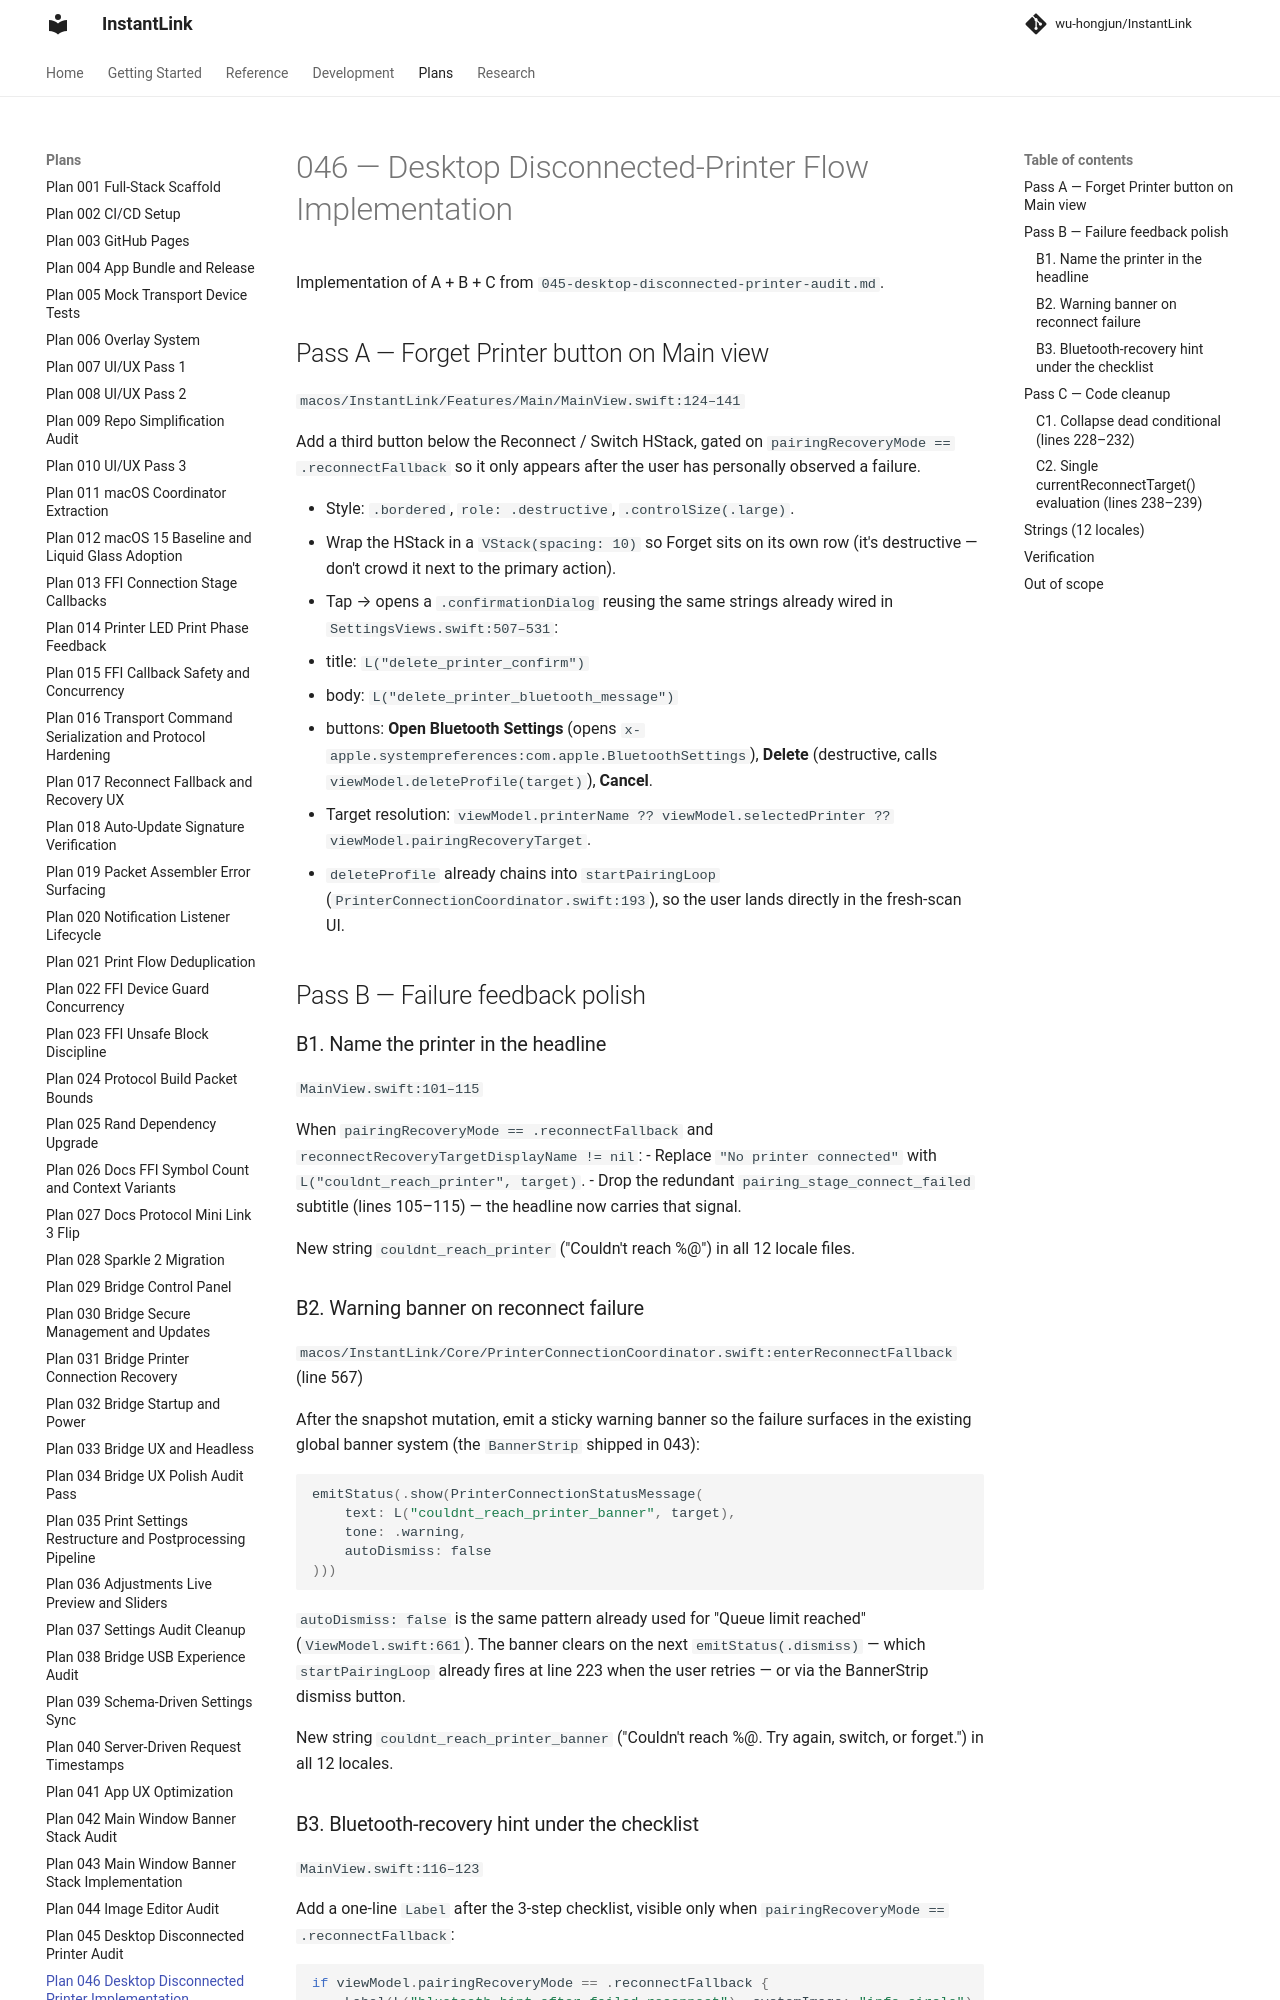

repository: wu-hongjun/InstantLink · page: plans/046-desktop-disconnected-printer-implementation/index.html · generator: mkdocs

# 046 — Desktop Disconnected-Printer Flow Implementation

Implementation of A + B + C from `045-desktop-disconnected-printer-audit.md`.

## Pass A — Forget Printer button on Main view

`macos/InstantLink/Features/Main/MainView.swift:124–141`

Add a third button below the Reconnect / Switch HStack, gated on `pairingRecoveryMode == .reconnectFallback` so it only appears after the user has personally observed a failure.

- Style: `.bordered`, `role: .destructive`, `.controlSize(.large)`.
- Wrap the HStack in a `VStack(spacing: 10)` so Forget sits on its own row (it's destructive — don't crowd it next to the primary action).
- Tap → opens a `.confirmationDialog` reusing the same strings already wired in `SettingsViews.swift:507–531`:
  - title: `L("delete_printer_confirm")`
  - body: `L("delete_printer_bluetooth_message")`
  - buttons: **Open Bluetooth Settings** (opens `x-apple.systempreferences:com.apple.BluetoothSettings`), **Delete** (destructive, calls `viewModel.deleteProfile(target)`), **Cancel**.
- Target resolution: `viewModel.printerName ?? viewModel.selectedPrinter ?? viewModel.pairingRecoveryTarget`.
- `deleteProfile` already chains into `startPairingLoop` (`PrinterConnectionCoordinator.swift:193`), so the user lands directly in the fresh-scan UI.

## Pass B — Failure feedback polish

### B1. Name the printer in the headline

`MainView.swift:101–115`

When `pairingRecoveryMode == .reconnectFallback` and `reconnectRecoveryTargetDisplayName != nil`:
- Replace `"No printer connected"` with `L("couldnt_reach_printer", target)`.
- Drop the redundant `pairing_stage_connect_failed` subtitle (lines 105–115) — the headline now carries that signal.

New string `couldnt_reach_printer` ("Couldn't reach %@") in all 12 locale files.

### B2. Warning banner on reconnect failure

`macos/InstantLink/Core/PrinterConnectionCoordinator.swift:enterReconnectFallback` (line 567)

After the snapshot mutation, emit a sticky warning banner so the failure surfaces in the existing global banner system (the `BannerStrip` shipped in 043):

```swift
emitStatus(.show(PrinterConnectionStatusMessage(
    text: L("couldnt_reach_printer_banner", target),
    tone: .warning,
    autoDismiss: false
)))
```

`autoDismiss: false` is the same pattern already used for "Queue limit reached" (`ViewModel.swift:661`). The banner clears on the next `emitStatus(.dismiss)` — which `startPairingLoop` already fires at line 223 when the user retries — or via the BannerStrip dismiss button.

New string `couldnt_reach_printer_banner` ("Couldn't reach %@. Try again, switch, or forget.") in all 12 locales.
